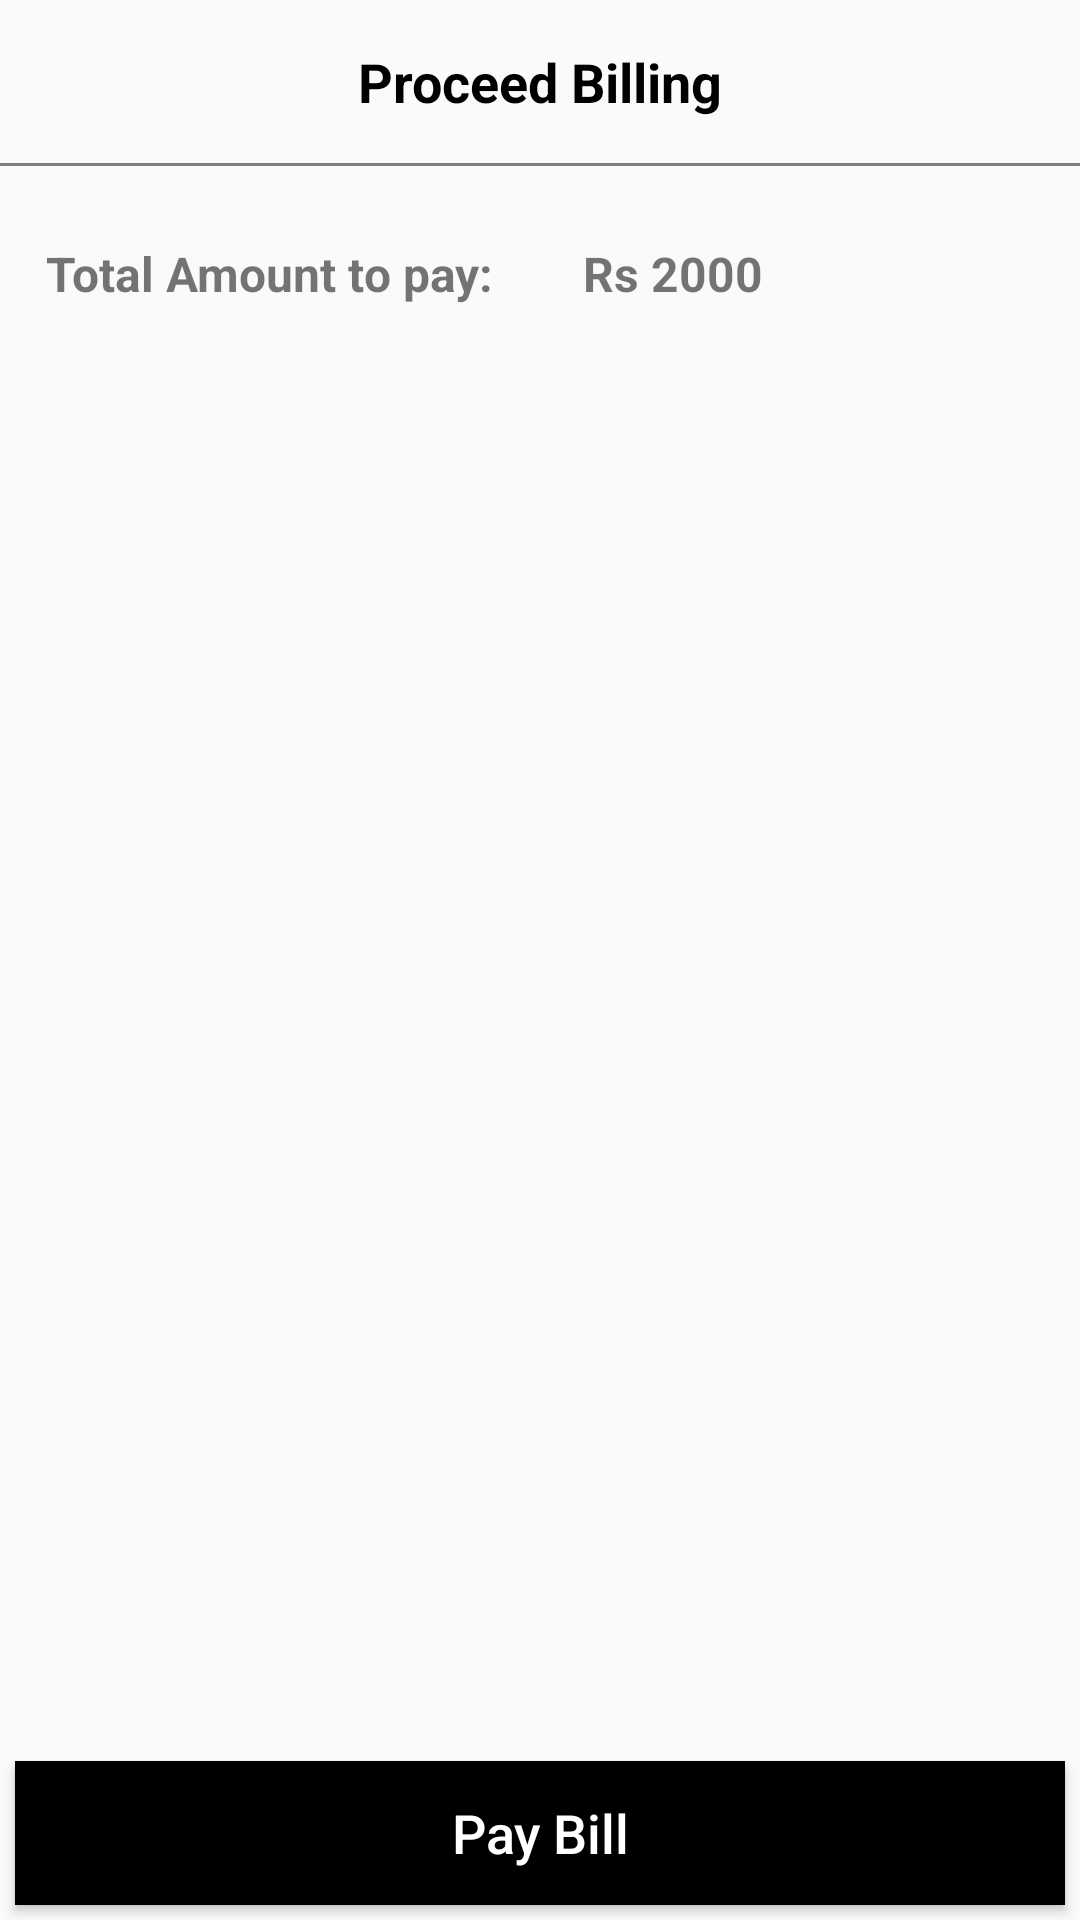

Write the Android layout XML for this screen, with the resource values it uses.
<!-- AndroidManifest.xml: application theme AppTheme -->
<!-- res/layout/layout_bottom_sheet.xml -->
<?xml version="1.0" encoding="utf-8"?>
<LinearLayout xmlns:android="http://schemas.android.com/apk/res/android"
    android:layout_width="match_parent"
    android:layout_height="wrap_content"
    android:orientation="vertical"
    android:id="@+id/bottomSheetContainer"
    >

    <TextView
        android:layout_width="match_parent"
        android:layout_height="wrap_content"
        android:gravity="center"
        android:padding="15dp"
        android:text="Proceed Billing"
        android:textColor="@color/textColor"
        android:textSize="18sp"
        android:textStyle="bold"
        />

    <view
        android:layout_width="match_parent"
        android:layout_height="1dp"
        android:layout_marginBottom="10dp"
        android:background="@color/bgColor"
        />

    <LinearLayout
        android:layout_width="match_parent"
        android:layout_height="wrap_content"
        android:orientation="horizontal"
        >

        <TextView
            android:layout_width="wrap_content"
            android:layout_height="wrap_content"
            android:gravity="center"
            android:padding="15dp"
            android:text="Total Amount to pay:"
            android:textSize="16sp"
            android:textStyle="bold"
            />

        <TextView
            android:layout_width="wrap_content"
            android:layout_height="wrap_content"
            android:gravity="center"
            android:padding="15dp"
            android:text="Rs 2000"
            android:textSize="16sp"
            android:textStyle="bold"
            />

    </LinearLayout>

    <LinearLayout
        android:layout_width="match_parent"
        android:layout_height="0dip"
        android:layout_weight="1"
        android:gravity="bottom"
        android:orientation="vertical">

        <Button
            android:id="@+id/payBillBtn"
            android:layout_width="match_parent"
            android:layout_height="wrap_content"
            android:layout_margin="5dp"
            android:layout_marginBottom="0dp"
            android:background="@color/textColor"
            android:text="Pay Bill"
            android:textAllCaps="false"
            android:textSize="18sp"
            android:textColor="@color/btnTextColor" />

    </LinearLayout>

</LinearLayout>
<!-- resources referenced by this layout -->
<resources>
  <color name="bgColor">#D8D7D7</color>
  <color name="btnTextColor">#FFFFFF</color>
  <color name="textColor">#000000</color>
  <style name="AppTheme" parent="Theme.AppCompat.Light.DarkActionBar">
          
          <item name="colorPrimary">@color/colorPrimary</item>
          <item name="colorPrimaryDark">@color/colorPrimaryDark</item>
          <item name="colorAccent">@color/colorAccent</item>
      </style>
  <color name="colorPrimary">#000000</color>
  <color name="colorPrimaryDark">#000000</color>
  <color name="colorAccent">#03DAC5</color>
</resources>
